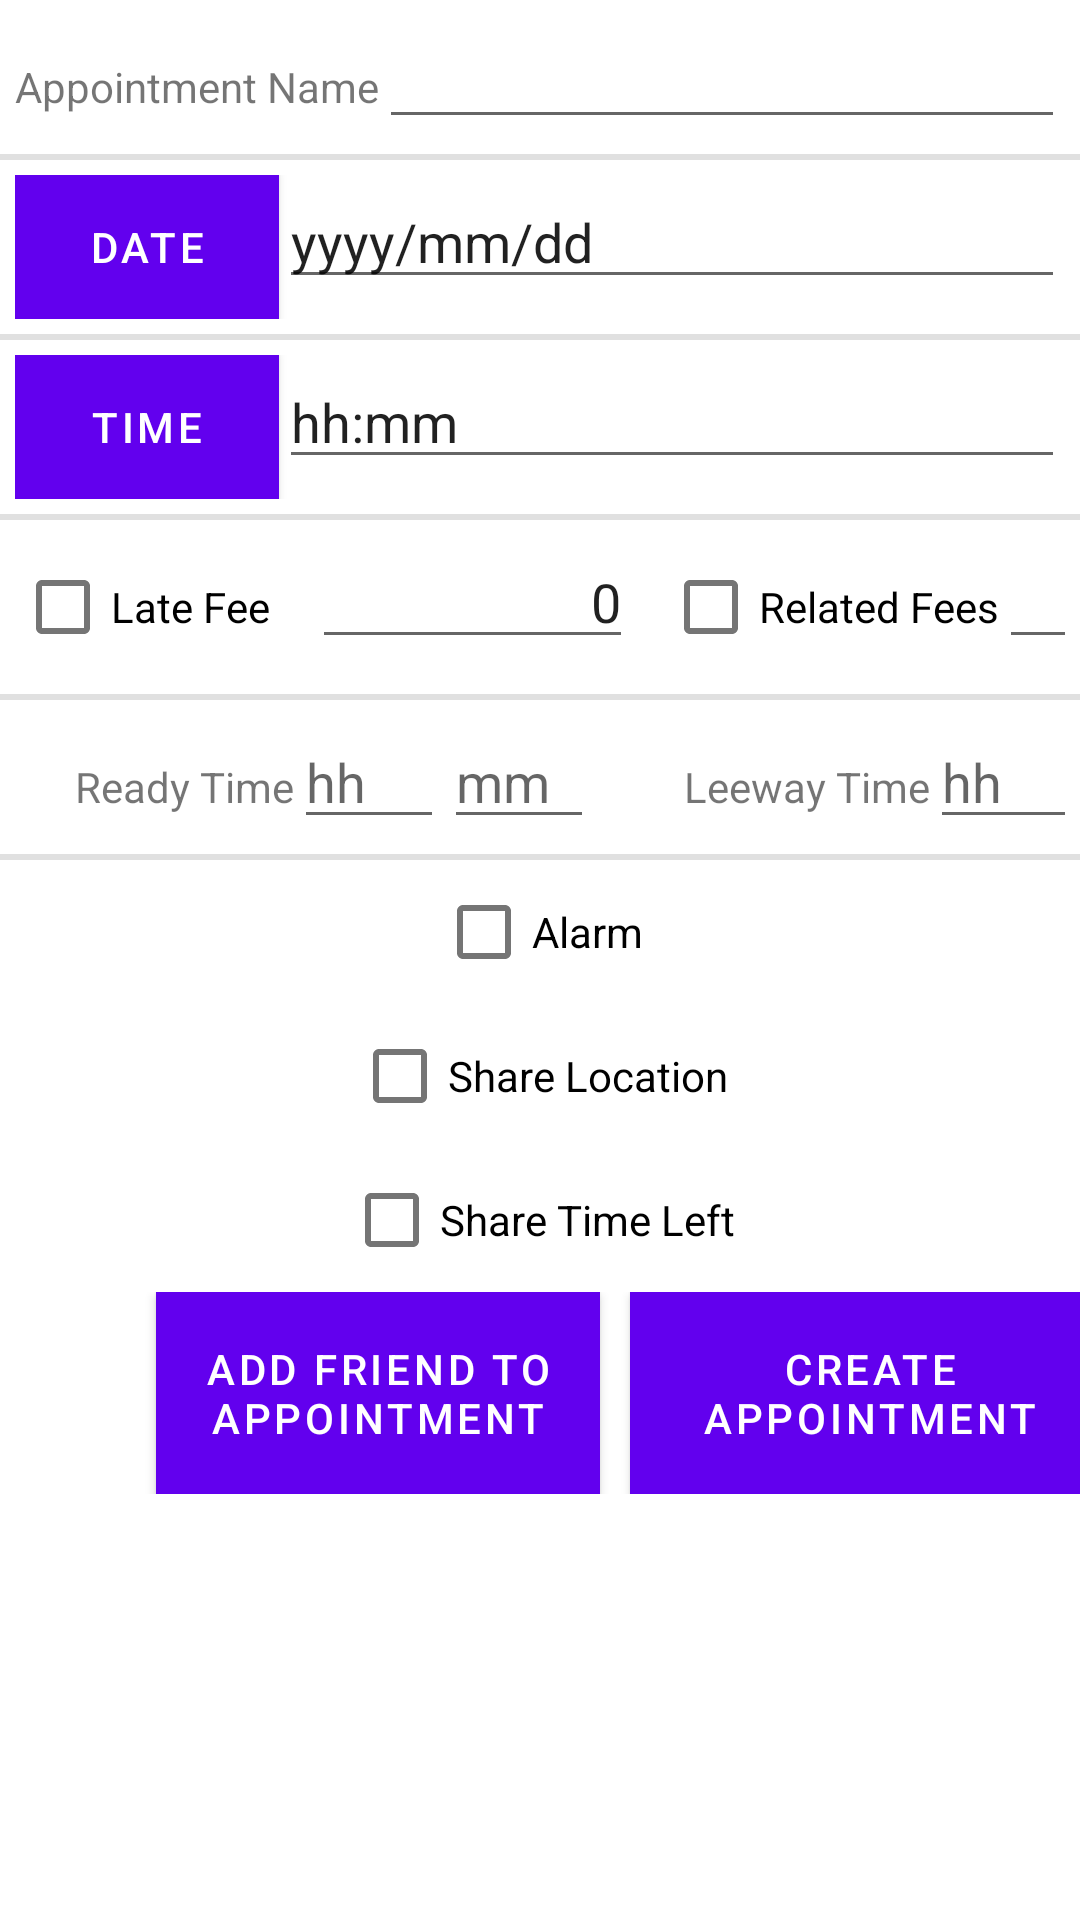

Android layout source for this screen:
<!-- AndroidManifest.xml: application theme Theme.MyPlanner -->
<!-- res/layout/make_appointment.xml -->
<?xml version="1.0" encoding="utf-8"?>
<LinearLayout xmlns:android="http://schemas.android.com/apk/res/android"
    android:layout_width="match_parent"
    android:layout_height="match_parent"
    android:orientation="vertical">

    <LinearLayout
        android:layout_width="match_parent"
        android:layout_height="wrap_content"
        android:layout_margin="5dp"
        android:orientation="horizontal">

        <TextView
            android:layout_width="wrap_content"
            android:layout_height="wrap_content"
            android:text="Appointment Name" />

        <EditText
            android:id="@+id/appoName"
            android:layout_width="match_parent"
            android:layout_height="wrap_content" />
    </LinearLayout>

    <View style="@style/Divider" />

    <LinearLayout
        android:layout_width="match_parent"
        android:layout_height="wrap_content"
        android:layout_margin="5dp"
        android:orientation="horizontal">

        <Button
            android:id="@+id/btnDate"
            android:layout_width="wrap_content"
            android:layout_height="wrap_content"
            android:background="@color/teal_200"
            android:text="Date" />

        <EditText
            android:id="@+id/editDate"
            android:layout_width="match_parent"
            android:layout_height="wrap_content"
            android:text="yyyy/mm/dd" />

    </LinearLayout>

    <View style="@style/Divider" />

    <LinearLayout
        android:layout_width="match_parent"
        android:layout_height="wrap_content"
        android:layout_margin="5dp"
        android:orientation="horizontal">

        <Button
            android:id="@+id/btnTime"
            android:layout_width="wrap_content"
            android:layout_height="wrap_content"
            android:background="@color/teal_200"
            android:text="Time" />

        <EditText
            android:id="@+id/editTime"
            android:layout_width="match_parent"
            android:layout_height="wrap_content"
            android:text="hh:mm" />
    </LinearLayout>

    <View style="@style/Divider" />

    <LinearLayout
        android:layout_width="match_parent"
        android:layout_height="wrap_content"
        android:layout_margin="5dp"
        android:orientation="horizontal">

        <CheckBox
            android:id="@+id/lateMoney"
            android:layout_width="99dp"
            android:layout_height="wrap_content"
            android:text="Late Fee" />

        <EditText
            android:id="@+id/editLateMoney"
            android:layout_width="107dp"
            android:layout_height="wrap_content"
            android:layout_marginRight="10dp"
            android:gravity="right"
            android:text="0" />

        <CheckBox
            android:id="@+id/meetingMoney"
            android:layout_width="wrap_content"
            android:layout_height="wrap_content"
            android:text="Related Fees" />

        <EditText
            android:id="@+id/editMeeingMoney"
            android:layout_width="120dp"
            android:layout_height="wrap_content"
            android:gravity="right"
            android:text="0" />

    </LinearLayout>

    <View style="@style/Divider" />

    <LinearLayout
        android:layout_width="match_parent"
        android:layout_height="wrap_content"
        android:layout_margin="5dp"
        android:orientation="horizontal">

        <TextView
            android:layout_width="wrap_content"
            android:layout_height="wrap_content"
            android:layout_marginLeft="20dp"
            android:text="Ready Time" />

        <EditText
            android:id="@+id/readyHour"
            android:layout_width="50dp"
            android:layout_height="wrap_content"
            android:hint="hh" />

        <EditText
            android:id="@+id/readyMin"
            android:layout_width="50dp"
            android:layout_height="wrap_content"
            android:hint="mm" />

        <TextView
            android:layout_width="wrap_content"
            android:layout_height="wrap_content"
            android:layout_marginLeft="30dp"
            android:text="Leeway Time" />

        <EditText
            android:id="@+id/marginHour"
            android:layout_width="50dp"
            android:layout_height="wrap_content"
            android:hint="hh" />

        <EditText
            android:id="@+id/marginMin"
            android:layout_width="50dp"
            android:layout_height="wrap_content"
            android:hint="mm" />

    </LinearLayout>

    <View style="@style/Divider" />

    <LinearLayout
        android:id="@+id/alarmSect"
        android:layout_width="wrap_content"
        android:layout_height="wrap_content"
        android:layout_gravity="center"
        android:orientation="horizontal"
        android:visibility="gone">

        <Button
            android:id="@+id/btnAlarm"
            android:layout_width="wrap_content"
            android:layout_height="wrap_content"
            android:background="@color/teal_200"
            android:text="알람설정" />

        <EditText
            android:id="@+id/editAlarm"
            android:layout_width="wrap_content"
            android:layout_height="wrap_content"
            android:text="Before: dd/hh/mm" />
    </LinearLayout>


    <CheckBox
        android:id="@+id/checkAlarm"
        android:layout_width="wrap_content"
        android:layout_height="wrap_content"
        android:layout_gravity="center"
        android:text="Alarm" />

    <CheckBox
        android:id="@+id/checkLocation"
        android:layout_width="wrap_content"
        android:layout_height="wrap_content"
        android:layout_gravity="center"
        android:text="Share Location" />

    <CheckBox
        android:id="@+id/checkTimeLeft"
        android:layout_width="wrap_content"
        android:layout_height="wrap_content"
        android:layout_gravity="center"
        android:text="Share Time Left" />

    <LinearLayout
        android:layout_width="wrap_content"
        android:layout_height="wrap_content"
        android:orientation="horizontal">

        <Button
            android:id="@+id/btnAddFriendsToAppo"
            android:layout_width="148dp"
            android:layout_height="wrap_content"
            android:layout_marginLeft="52dp"
            android:background="@color/teal_200"
            android:padding="10dp"
            android:text="Add Friend to Appointment" />

        <Button
            android:id="@+id/btnMakeAppointment"
            android:layout_width="160dp"
            android:layout_height="wrap_content"
            android:layout_marginLeft="10dp"
            android:layout_marginRight="30dp"
            android:background="@color/teal_200"
            android:padding="10dp"
            android:text="Create Appointment" />


    </LinearLayout>

</LinearLayout>
<!-- resources referenced by this layout -->
<resources>
  <color name="teal_200">#FF03DAC5</color>
  <style name="Divider">
          <item name="windowActionBar">false</item>
          <item name="windowNoTitle">true</item>
          <item name="android:layout_width">match_parent</item>
          <item name="android:layout_height">2dp</item>
          <item name="android:background">?android:attr/listDivider</item>
      </style>
  <style name="Theme.MyPlanner" parent="Theme.MaterialComponents.DayNight.NoActionBar">
          
          <item name="colorPrimary">@color/purple_500</item>
          <item name="colorPrimaryVariant">@color/purple_700</item>
          <item name="colorOnPrimary">@color/white</item>
          
          <item name="colorSecondary">@color/teal_200</item>
          <item name="colorSecondaryVariant">@color/teal_700</item>
          <item name="colorOnSecondary">@color/black</item>
          
          <item name="android:statusBarColor" tools:targetApi="l">?attr/colorPrimaryVariant</item>
  
  
          
          
          <item name="windowActionBar">false</item>
          <item name="windowNoTitle">true</item>
  
      </style>
  <color name="purple_500">#FF6200EE</color>
  <color name="purple_700">#FF3700B3</color>
  <color name="white">#FFFFFFFF</color>
  <color name="teal_700">#FF018786</color>
  <color name="black">#FF000000</color>
</resources>
